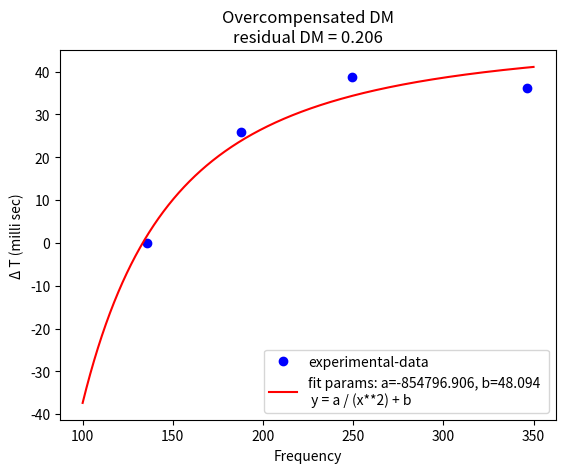

Write Python code to recreate this figure.
import matplotlib.pyplot as plt
from scipy.optimize import curve_fit
import numpy as np


# Fitting function
def func(x, a, b):
    return a / (x**2) + b


# Experimental x and y data points
xData = np.array([120 + 31.25/2, 172 + 31.25/2, 233 + 33/2, 330 + 33/2])
yData = np.array([0, 0.02, 0.03, 0.028])*1291.929 # mili seconds
# yData = np.array([0, 0.02, 0.03, 0.033])

# Plot experimental data points
plt.plot(xData, yData, 'bo', label='experimental-data')

# Initial guess for the parameters
initialGuess = [1.0, 1.0]

# Perform the curve-fit
popt, pcov = curve_fit(func, xData, yData, initialGuess)
print(popt)
print(pcov)

# x values for the fitted function
xFit = np.arange(100, 350, 0.01)

# Plot the fitted function
plt.plot(xFit, func(xFit, *popt), 'r', label='fit params: a=%5.3f, b=%5.3f \n'
                                             ' y = a / (x**2) + b' % tuple(popt))

plt.xlabel("Frequency")
plt.ylabel(u"Δ"+" T (milli sec)")
plt.title(f"Overcompensated DM\nresidual DM = {round(abs(popt[0]) / (4.15 * 10**6), 3)}")
plt.legend()
plt.show()

print(f"\nresidual DM = {abs(popt[0]) / (4.15 * 10**6)}")

